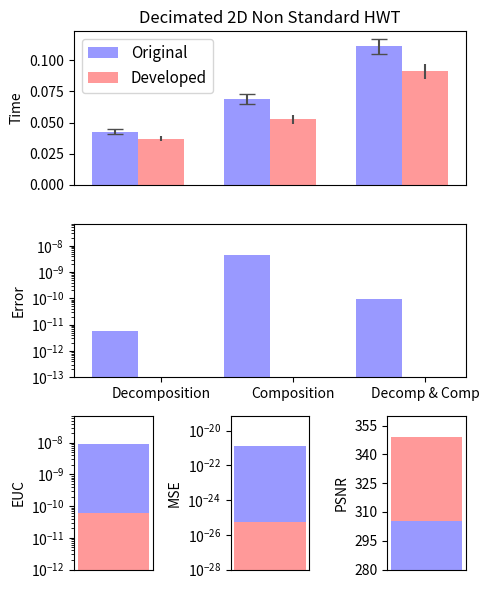

Reproduce this figure in Python.
"""
Bar chart demo with pairs of bars grouped for easy comparison.
"""
import numpy as np
import matplotlib.pyplot as plt


n_groups = 3

# fig, ax = plt.subplots(nrows=3, sharex=True, figsize=(5, 6))
fig = plt.figure(figsize=(5, 6))
fig.subplots_adjust(hspace=0.01)

ax = []

ax.append(fig.add_subplot(311))
ax.append(fig.add_subplot(312, sharex=ax[0]))
ax.append(fig.add_subplot(337))
ax.append(fig.add_subplot(338))
ax.append(fig.add_subplot(339))

index = np.arange(n_groups)
bar_width = 0.35

opacity = 1.0
rcolor = (1.0, 0.6, 0.6)
bcolor = (0.6, 0.6, 1.0)
error_config = {'ecolor': '0.3'}

plt.sca(ax[0])

original = (0.0426782, 0.0690354, 0.111298)
std_ori = (0.00207305, 0.00407618, 0.00606601)

developed = (0.0371576, 0.052501, 0.0911203)
std_dev = (0.00189226, 0.00377231, 0.00625474)

plt.ylabel('Time')
plt.title('Decimated 2D Non Standard HWT')
plt.xticks(index + bar_width, ('Decomposition', 'Composition', 'Decomp & Comp'))
ax[0].xaxis.set_visible(False)

rects1 = ax[0].bar(index, original, bar_width,
                 alpha=opacity,
                 color=bcolor,
                 yerr=std_ori,
                 error_kw=error_config,
                 capsize=6.0,
                 label='Original')

rects2 = ax[0].bar(index + bar_width, developed, bar_width,
                 alpha=opacity,
                 color=rcolor,
                 yerr=std_dev,
                 error_kw=error_config,
                 label='Developed')

plt.legend(loc='upper left', prop={'size':11})

plt.sca(ax[1])

originalError = (5.513812E-012, 4.656613E-009, 9.720225E-011)
developedError = (0.000001E-024, 0.000001E-024, 0.000001E-024)

plt.ylabel('Error')
plt.xticks(index + bar_width, ('Decomposition', 'Composition', 'Decomp & Comp'))
plt.ylim([1.000000E-013,7.000000E-008])
plt.yscale('log')

rectError1 = ax[1].bar(index, originalError, bar_width,
                 alpha=opacity,
                 color=bcolor,
                 #yerr=std_ori,
                 error_kw=error_config,
                 label='Original')

rectError2 = ax[1].bar(index + bar_width, developedError, bar_width,
                 alpha=opacity,
                 color=rcolor,
                 #yerr=std_ori,
                 error_kw=error_config,
                 label='Developed')

plt.sca(ax[2])

oriEUC = (9.21961e-009)
devEUC = (5.93178e-011)

plt.ylabel('EUC')
plt.xticks(np.arange(0))
plt.ylim([1.000000E-012,7.000000E-008])
plt.yscale('log')

rectEUC1 = ax[2].bar(1, oriEUC, bar_width,
                 alpha=opacity,
                 color=bcolor,
                 #yerr=std_ori,
                 #error_kw=error_config,
                 label='Original')

rectEUC2 = ax[2].bar(1, devEUC, bar_width,
                 alpha=opacity,
                 color=rcolor,
                 #yerr=std_ori,
                 #error_kw=error_config,
                 label='Original')

plt.sca(ax[3])

oriMSE = (1.29702e-021)
devMSE = (5.36896e-026)

ylim = [1.000000E-028,7.000000E-020]

plt.ylabel('MSE')
plt.xticks(np.arange(0))
plt.ylim(ylim)
plt.yscale('log')

rectMSE1 = ax[3].bar(1, oriMSE, bar_width,
                 alpha=opacity,
                 color=bcolor,
                 #yerr=std_ori,
                 #error_kw=error_config,
                 label='Original')

rectMSE2 = ax[3].bar(1, devMSE, bar_width,
                 alpha=opacity,
                 color=rcolor,
                 #yerr=std_ori,
                 #error_kw=error_config,
                 label='Original')

plt.sca(ax[4])

oriPSNR = (305.2)
devPSNR = (349.031)

ylim = [280,360]

plt.ylabel('PSNR')
plt.xticks(np.arange(0))
plt.ylim(ylim)
plt.yticks(np.arange(min(ylim), max(ylim), 15.0))
#plt.yscale('log')

rectPSNR2 = ax[4].bar(1, devPSNR, bar_width,
                 alpha=opacity,
                 color=rcolor,
                 #yerr=std_ori,
                 #error_kw=error_config,
                 label='Original')

rectPSNR1 = ax[4].bar(1, oriPSNR, bar_width,
                 alpha=opacity,
                 color=bcolor,
                 #yerr=std_ori,
                 #error_kw=error_config,
                 label='Original')

plt.tight_layout()
plt.show()
